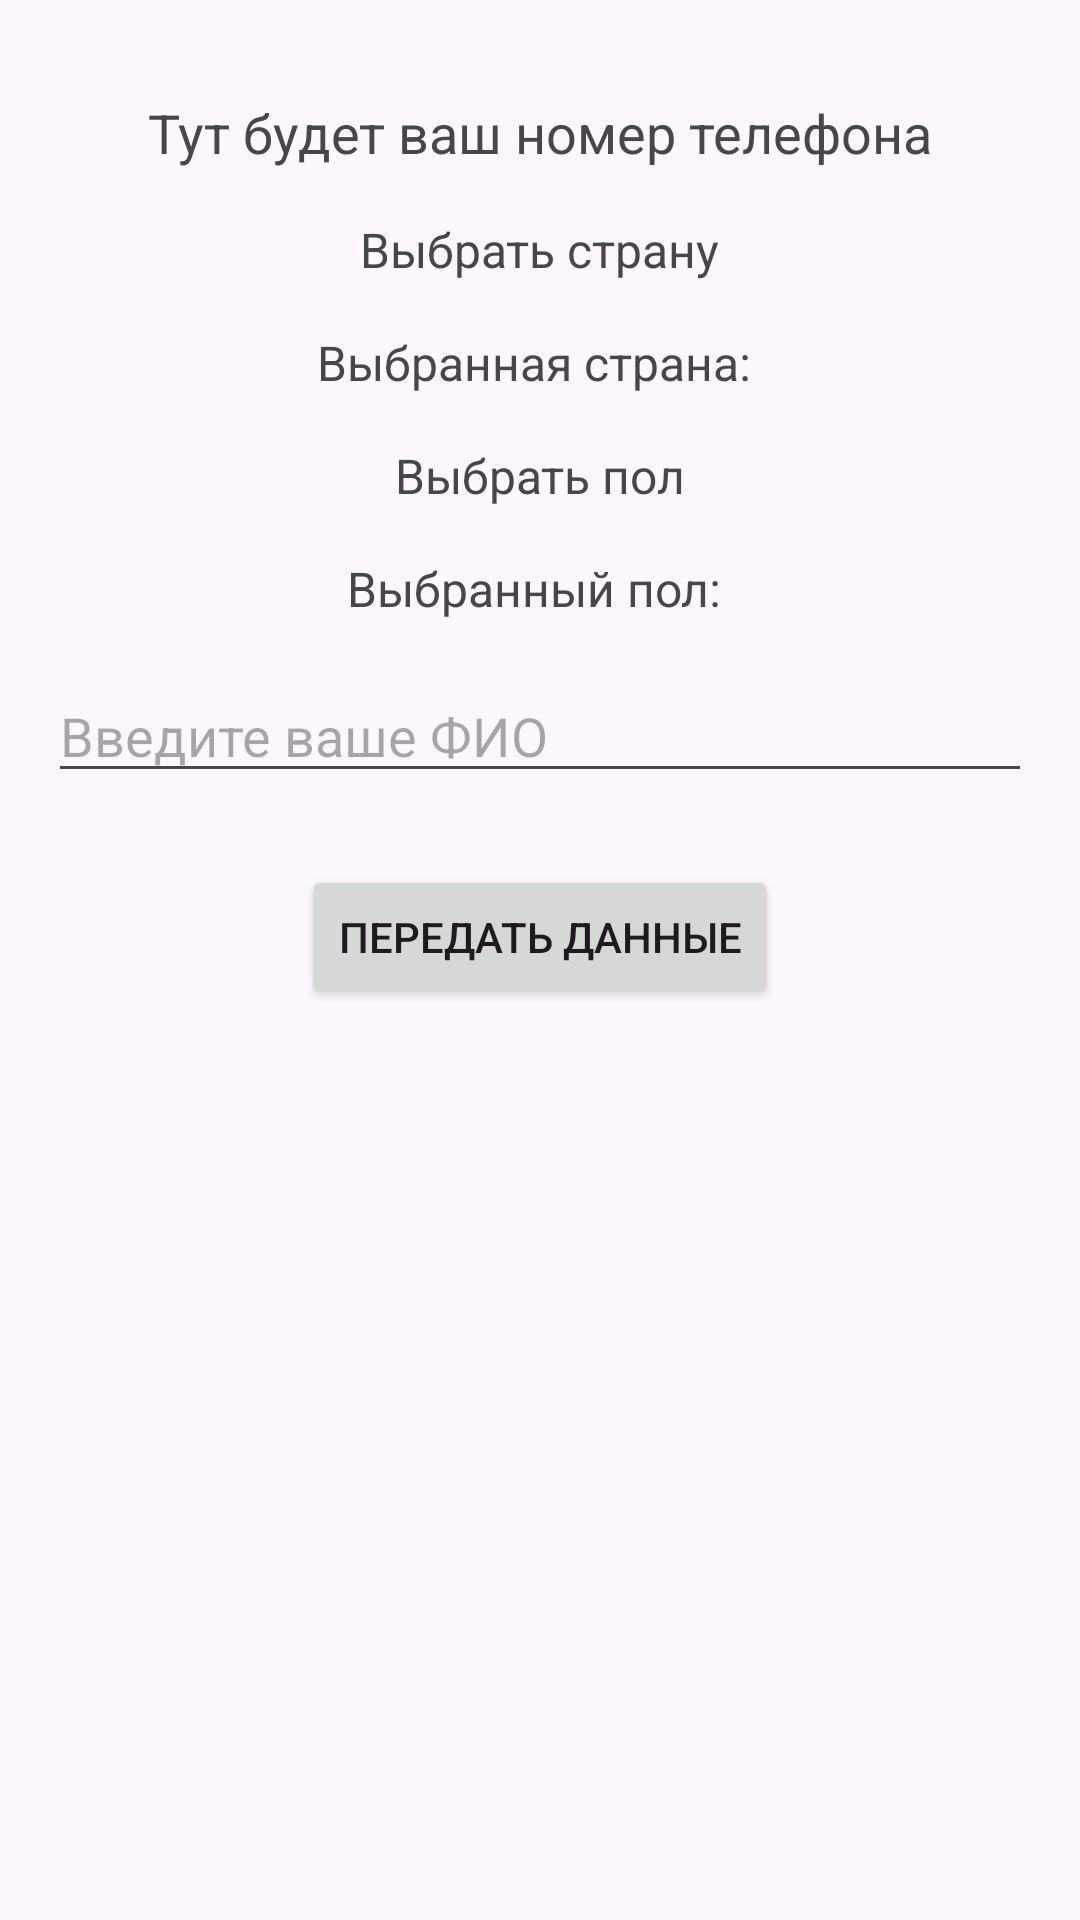

Reconstruct the res/layout file that produces this screen, plus the resources it refers to.
<!-- AndroidManifest.xml: application theme Theme.KP_Stalskiy -->
<!-- res/layout/activity_main2.xml -->
<?xml version="1.0" encoding="utf-8"?>
<androidx.constraintlayout.widget.ConstraintLayout
    xmlns:android="http://schemas.android.com/apk/res/android"
    xmlns:app="http://schemas.android.com/apk/res-auto"
    xmlns:tools="http://schemas.android.com/tools"
    android:layout_width="match_parent"
    android:layout_height="match_parent"
    android:padding="16dp"
    tools:context=".SecondActivity">

    <TextView
        android:id="@+id/textView2"
        android:layout_width="wrap_content"
        android:layout_height="wrap_content"
        android:text="Тут будет ваш номер телефона"
        android:textSize="18sp"
        app:layout_constraintEnd_toEndOf="parent"
        app:layout_constraintStart_toStartOf="parent"
        app:layout_constraintTop_toTopOf="parent"
        android:layout_marginTop="16dp" />

    <TextView
        android:id="@+id/textView3"
        android:layout_width="wrap_content"
        android:layout_height="wrap_content"
        android:text="Выбрать страну"
        android:textSize="16sp"
        app:layout_constraintTop_toBottomOf="@+id/textView2"
        app:layout_constraintStart_toStartOf="parent"
        app:layout_constraintEnd_toEndOf="parent"
        android:layout_marginTop="16dp"
        android:clickable="true"
        android:focusable="true" />

    <TextView
        android:id="@+id/selectedCountryTextView"
        android:layout_width="wrap_content"
        android:layout_height="wrap_content"
        android:text="Выбранная страна: "
        android:textSize="16sp"
        app:layout_constraintTop_toBottomOf="@+id/textView3"
        app:layout_constraintStart_toStartOf="parent"
        app:layout_constraintEnd_toEndOf="parent"
        android:layout_marginTop="16dp" />

    <TextView
        android:id="@+id/textView4"
        android:layout_width="wrap_content"
        android:layout_height="wrap_content"
        android:text="Выбрать пол"
        android:textSize="16sp"
        app:layout_constraintTop_toBottomOf="@+id/selectedCountryTextView"
        app:layout_constraintStart_toStartOf="parent"
        app:layout_constraintEnd_toEndOf="parent"
        android:layout_marginTop="16dp"
        android:clickable="true"
        android:focusable="true" />

    <TextView
        android:id="@+id/selectedGenderTextView"
        android:layout_width="wrap_content"
        android:layout_height="wrap_content"
        android:text="Выбранный пол: "
        android:textSize="16sp"
        app:layout_constraintTop_toBottomOf="@+id/textView4"
        app:layout_constraintStart_toStartOf="parent"
        app:layout_constraintEnd_toEndOf="parent"
        android:layout_marginTop="16dp" />

    <EditText
        android:id="@+id/editTextText"
        android:layout_width="0dp"
        android:layout_height="wrap_content"
        android:hint="Введите ваше ФИО"
        app:layout_constraintTop_toBottomOf="@+id/selectedGenderTextView"
        app:layout_constraintStart_toStartOf="parent"
        app:layout_constraintEnd_toEndOf="parent"
        android:layout_marginTop="16dp" />

    
    <Button
        android:id="@+id/submitButton"
        android:layout_width="wrap_content"
        android:layout_height="wrap_content"
        android:text="Передать данные"
        app:layout_constraintTop_toBottomOf="@+id/editTextText"
        app:layout_constraintStart_toStartOf="parent"
        app:layout_constraintEnd_toEndOf="parent"
        android:layout_marginTop="24dp" />

</androidx.constraintlayout.widget.ConstraintLayout>
<!-- resources referenced by this layout -->
<resources>
  <style name="Theme.KP_Stalskiy" parent="Base.Theme.KP_Stalskiy" />
  <style name="Base.Theme.KP_Stalskiy" parent="Theme.Material3.DayNight.NoActionBar">
          
          
      </style>
</resources>
